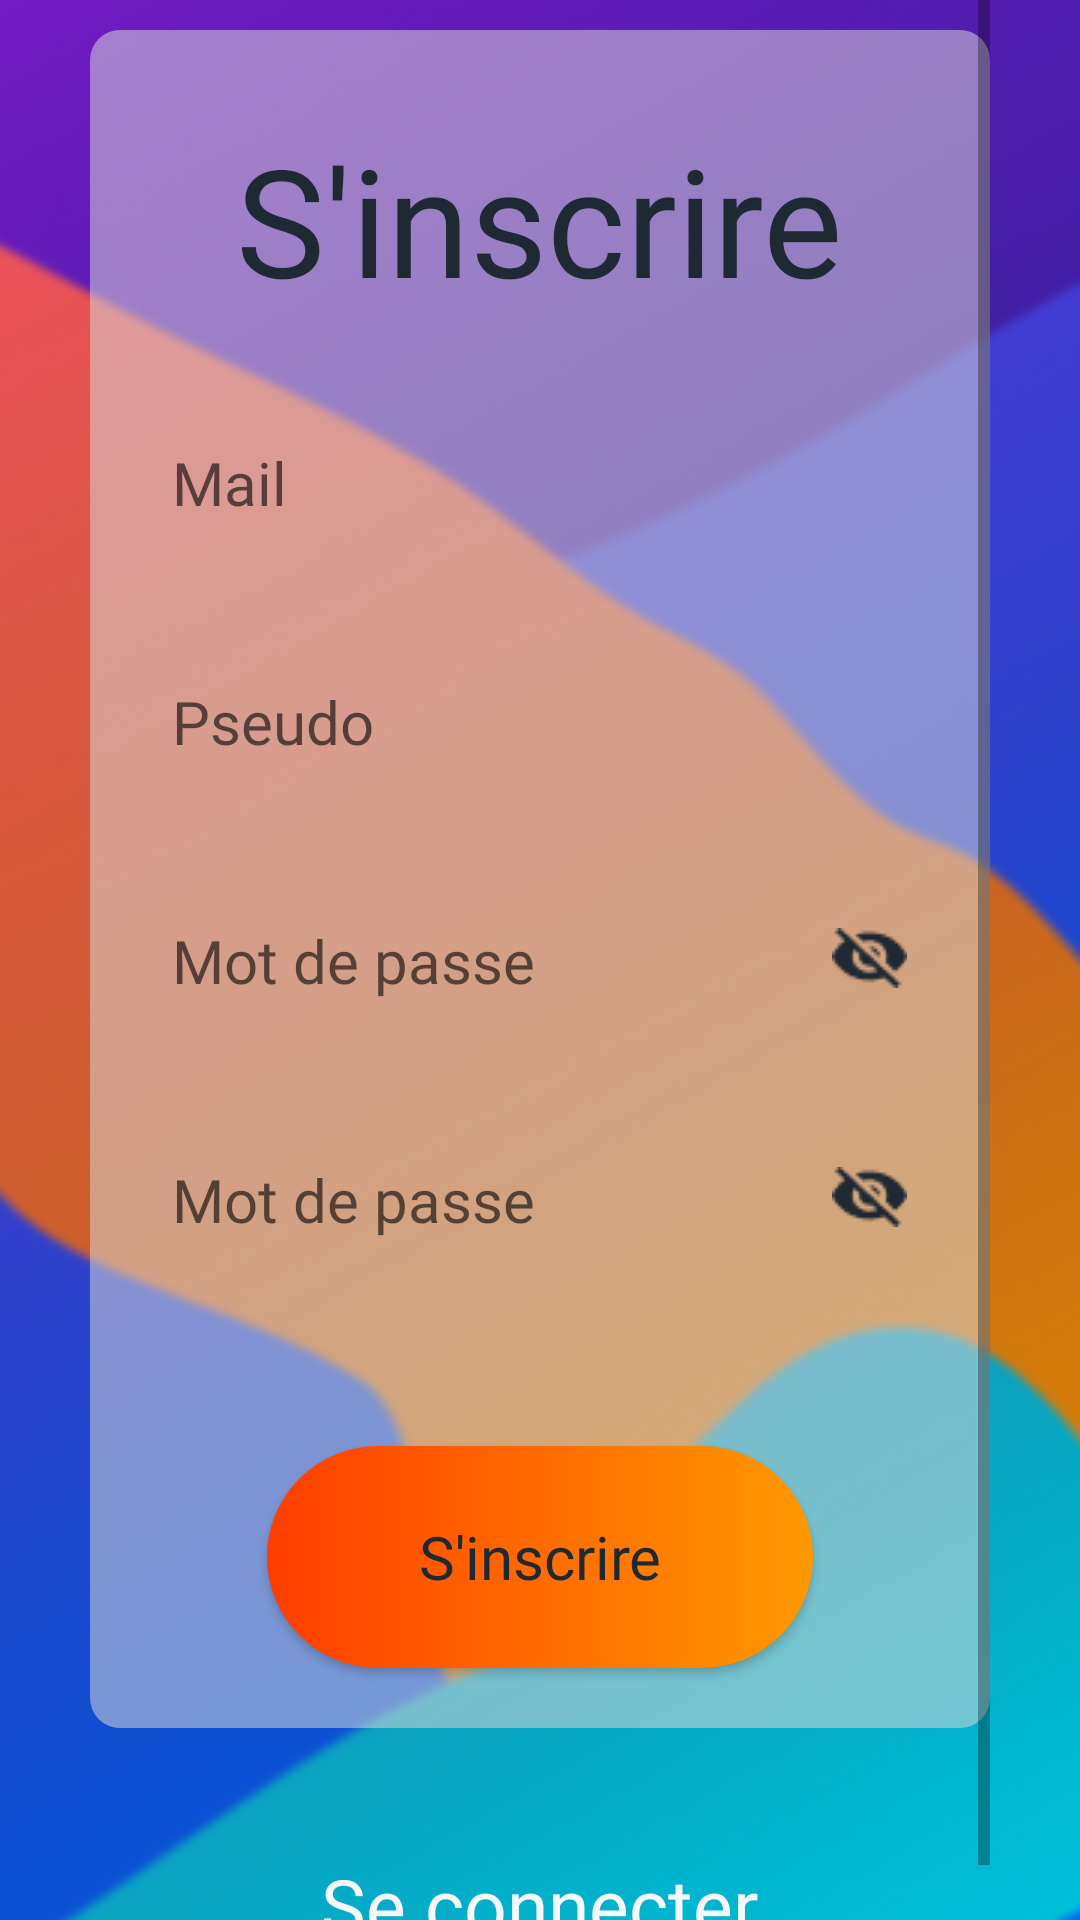

Layout XML and referenced resources for this Android screen:
<!-- AndroidManifest.xml: activity theme Theme.AppCompat.Light.NoActionBar -->
<!-- res/layout/activity_register.xml -->
<?xml version="1.0" encoding="utf-8"?>
<FrameLayout xmlns:android="http://schemas.android.com/apk/res/android"
    xmlns:app="http://schemas.android.com/apk/res-auto"
    xmlns:tools="http://schemas.android.com/tools"
    android:layout_width="match_parent"
    android:layout_height="match_parent"
    android:layout_gravity="center"
    android:background="@drawable/background_login"
    tools:context=".auth.RegisterActivity">

    <ScrollView
        android:layout_width="wrap_content"
        android:layout_height="match_parent"
        android:layout_gravity="center"
        android:fillViewport="true">

        <LinearLayout
            android:layout_width="match_parent"
            android:layout_height="wrap_content"
            android:orientation="vertical"
            android:paddingTop="10dp">

            <Space
                android:layout_width="match_parent"
                android:layout_height="0dp"
                android:layout_weight="1"/>

            <LinearLayout
                android:id="@+id/background"
                android:layout_width="300dp"
                android:layout_height="566dp"
                android:layout_marginBottom="35dp"
                android:orientation="vertical"
                android:background="@drawable/transparent_block_login">

                <Space
                    android:layout_width="match_parent"
                    android:layout_height="wrap_content"
                    android:layout_weight="1"/>

                <TextView
                    android:id="@+id/title"
                    android:layout_width="wrap_content"
                    android:layout_height="wrap_content"
                    android:layout_gravity="center"
                    android:fontFamily="@font/quantify"
                    android:textColor="@color/app_black"
                    android:textSize="@dimen/title"
                    android:text="@string/signup" />

                <Space
                    android:layout_width="match_parent"
                    android:layout_height="wrap_content"
                    android:layout_weight="1"/>

                <EditText
                    android:id="@+id/emailAddress"
                    android:layout_width="265dp"
                    android:layout_height="50dp"
                    android:layout_gravity="center"
                    android:paddingHorizontal="10dp"
                    android:background="@drawable/custom_field"
                    android:backgroundTint="@color/app_white"
                    android:ems="10"
                    android:textColor="@color/app_black"
                    android:fontFamily="@font/poppins"
                    android:textSize="@dimen/text"
                    android:inputType="textEmailAddress"
                    android:importantForAutofill="no"
                    android:hint="@string/mail" />

                <Space
                    android:layout_width="match_parent"
                    android:layout_height="wrap_content"
                    android:layout_weight="1"/>

                <EditText
                    android:id="@+id/pseudo"
                    android:layout_width="265dp"
                    android:layout_height="50dp"
                    android:layout_gravity="center"
                    android:paddingHorizontal="10dp"
                    android:background="@drawable/custom_field"
                    android:backgroundTint="@color/app_white"
                    android:ems="10"
                    android:textColor="@color/app_black"
                    android:fontFamily="@font/poppins"
                    android:textSize="@dimen/text"
                    android:inputType="text"
                    android:importantForAutofill="no"
                    android:hint="@string/pseudo" />

                <Space
                    android:layout_width="match_parent"
                    android:layout_height="wrap_content"
                    android:layout_weight="1"/>

                <RelativeLayout
                    android:layout_width="wrap_content"
                    android:layout_height="wrap_content"
                    android:background="@drawable/custom_field"
                    android:backgroundTint="@color/app_white"
                    android:layout_gravity="center">

                    <EditText
                        android:id="@+id/password0"
                        android:layout_width="265dp"
                        android:layout_height="50dp"
                        android:paddingStart="10dp"
                        android:paddingEnd="40dp"
                        android:background="@null"
                        android:ems="10"
                        android:textColor="@color/app_black"
                        android:fontFamily="@font/poppins"
                        android:textSize="@dimen/text"
                        android:inputType="textPassword"
                        android:importantForAutofill="no"
                        android:hint="@string/password" />

                    <Button
                        android:id="@+id/showHidePassword0"
                        android:layout_width="30dp"
                        android:layout_height="wrap_content"
                        android:layout_alignEnd="@+id/password0"
                        android:layout_marginEnd="5dp"
                        android:background="@android:color/transparent"
                        app:backgroundTint="@null"
                        android:drawableLeft="@drawable/ic_password_not_show"/>

                </RelativeLayout>

                <Space
                    android:layout_width="match_parent"
                    android:layout_height="wrap_content"
                    android:layout_weight="1"/>

                <RelativeLayout
                    android:layout_width="wrap_content"
                    android:layout_height="wrap_content"
                    android:background="@drawable/custom_field"
                    android:backgroundTint="@color/app_white"
                    android:layout_gravity="center">

                    <EditText
                        android:id="@+id/password1"
                        android:layout_width="265dp"
                        android:layout_height="50dp"
                        android:paddingStart="10dp"
                        android:paddingEnd="40dp"
                        android:background="@null"
                        android:ems="10"
                        android:textColor="@color/app_black"
                        android:fontFamily="@font/poppins"
                        android:textSize="@dimen/text"
                        android:inputType="textPassword"
                        android:importantForAutofill="no"
                        android:hint="@string/password" />

                    <Button
                        android:id="@+id/showHidePassword1"
                        android:layout_width="30dp"
                        android:layout_height="wrap_content"
                        android:layout_alignEnd="@+id/password1"
                        android:layout_marginEnd="5dp"
                        android:background="@android:color/transparent"
                        app:backgroundTint="@null"
                        android:drawableLeft="@drawable/ic_password_not_show"/>

                </RelativeLayout>

                <Space
                    android:layout_width="match_parent"
                    android:layout_height="wrap_content"
                    android:layout_weight="0.5" />

                <TextView
                    android:id="@+id/error"
                    android:layout_width="wrap_content"
                    android:layout_height="wrap_content"
                    android:layout_gravity="center"
                    android:layout_marginHorizontal="15dp"
                    android:fontFamily="@font/poppins"
                    android:textSize="@dimen/text"
                    android:textColor="@color/app_error" />

                <Space
                    android:layout_width="match_parent"
                    android:layout_height="wrap_content"
                    android:layout_weight="0.5" />

                <Button
                    android:id="@+id/signup"
                    android:layout_width="182dp"
                    android:layout_height="74dp"
                    android:layout_gravity="center"
                    android:layout_marginBottom="20dp"
                    android:background="@drawable/custom_button"
                    app:backgroundTint="@null"
                    android:textAllCaps="false"
                    android:textColor="@color/app_black"
                    android:fontFamily="@font/poppins_bold"
                    android:textSize="@dimen/text"
                    android:text="@string/signup"/>

            </LinearLayout>

            <Space
                android:layout_width="match_parent"
                android:layout_height="0dp"
                android:layout_weight="1"/>

            <FrameLayout
                android:layout_width="match_parent"
                android:layout_height="wrap_content"
                android:layout_gravity="bottom">

                <Button
                    android:id="@+id/signin"
                    android:layout_width="wrap_content"
                    android:layout_height="wrap_content"
                    android:layout_gravity="center"
                    android:background="@android:color/transparent"
                    app:backgroundTint="@null"
                    android:textAllCaps="false"
                    android:fontFamily="@font/poppins"
                    android:textColor="@color/app_white"
                    android:textSize="@dimen/subsubtitle"
                    android:text="@string/signin_underline" />

            </FrameLayout>

        </LinearLayout>

    </ScrollView>

</FrameLayout>
<!-- resources referenced by this layout -->
<resources>
  <color name="app_black">#FF1F2933</color>
  <color name="app_error">#D10A32</color>
  <color name="app_white">#FFF5F7FA</color>
  <dimen name="subsubtitle">25sp</dimen>
  <dimen name="text">20sp</dimen>
  <dimen name="title">50sp</dimen>
  <!-- drawable background_login: png bitmap (drawable, 219484 bytes) -->
  <!-- drawable custom_button (drawable) -->
  <?xml version="1.0" encoding="utf-8"?>
  <shape xmlns:android="http://schemas.android.com/apk/res/android" android:shape="rectangle">
      <gradient android:startColor="#FF3D00" android:endColor="#FF9900" android:type="linear" />
  
      <corners android:radius="40dp" />
  </shape>
  <!-- drawable ic_password_not_show: png bitmap (drawable, 846 bytes) -->
  <!-- drawable transparent_block_login (drawable) -->
  <?xml version="1.0" encoding="utf-8"?>
  <shape xmlns:android="http://schemas.android.com/apk/res/android" android:shape="rectangle">
      <gradient android:startColor="#85D9D9D9" android:endColor="#85D9D9D9" />
  
      <corners android:radius="10dp" />
  </shape>
  <string name="mail">Mail</string>
  <string name="password">Mot de passe</string>
  <string name="pseudo">Pseudo</string>
  <string name="signin_underline"><u>Se connecter</u></string>
  <string name="signup">S\'inscrire</string>
</resources>
